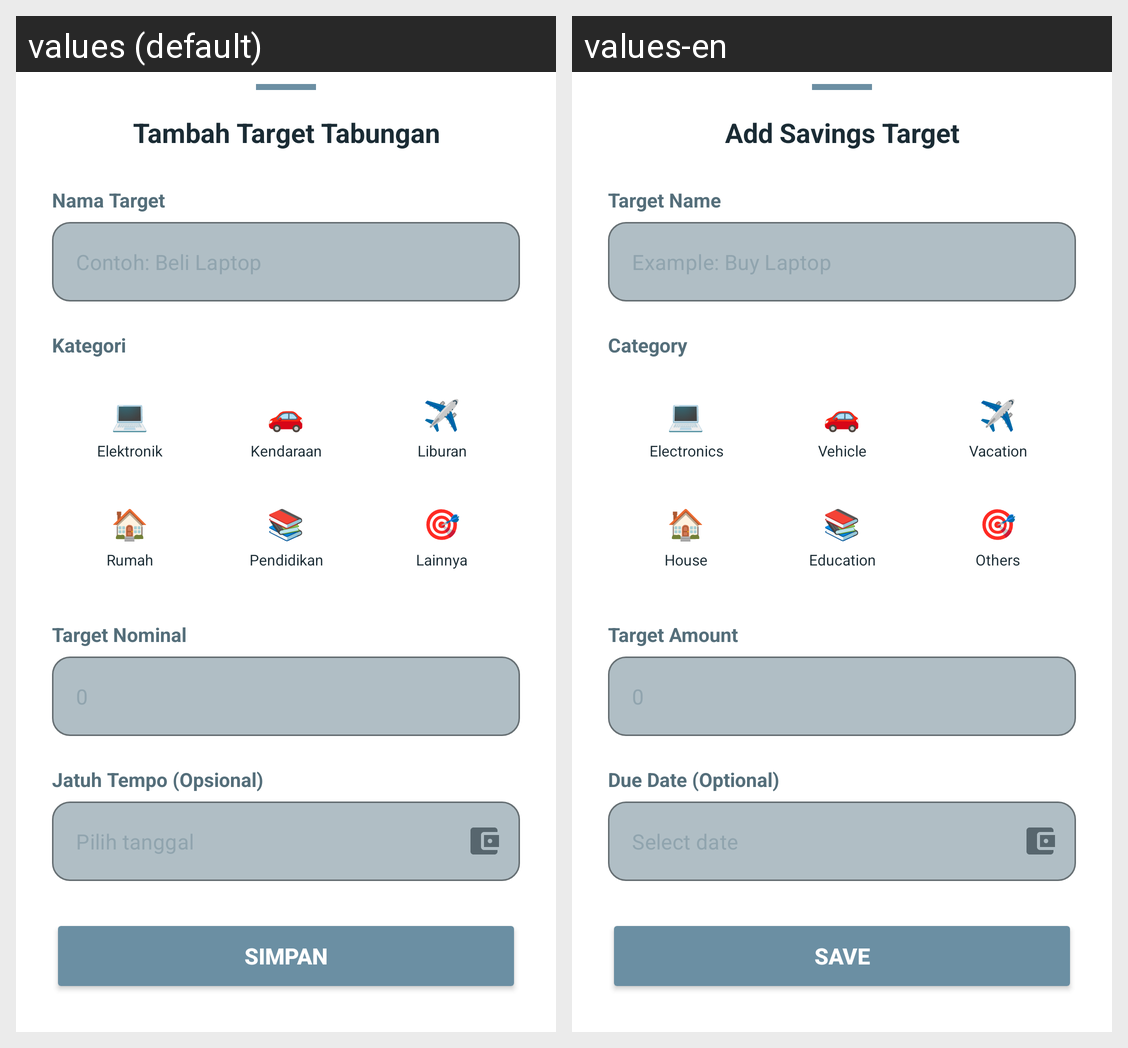

Strings drawn on this Android screen and how each of the app's shown locales translates them:
Android screen res/layout/dialog_tambah_tabungan.xml rendered under 2 locales, left to right: values (default), values-en. Device: Nexus 5 (rendered at 1080×1920; each locale shown at half size, 540×960, under a caption strip naming it); theme Theme.AppMoneeGo.
Strings drawn on this screen, with the default value and each locale's value (text and hints the layout hard-codes, and strings that could not be matched under every locale, appear in the picture but are not listed):

title_tambah_tabungan
  values: Tambah Target Tabungan
  values-en: Add Savings Target

label_nama_target
  values: Nama Target
  values-en: Target Name

hint_nama_target
  values: Contoh: Beli Laptop
  values-en: Example: Buy Laptop

label_kategori
  values: Kategori
  values-en: Category

kat_elektronik
  values: Elektronik
  values-en: Electronics

kat_kendaraan
  values: Kendaraan
  values-en: Vehicle

kat_liburan
  values: Liburan
  values-en: Vacation

kat_rumah
  values: Rumah
  values-en: House

kat_pendidikan
  values: Pendidikan
  values-en: Education

jenis_lainnya
  values: Lainnya
  values-en: Others

label_target_nominal
  values: Target Nominal
  values-en: Target Amount

label_jatuh_tempo
  values: Jatuh Tempo (Opsional)
  values-en: Due Date (Optional)

hint_pilih_tanggal
  values: Pilih tanggal
  values-en: Select date

btn_simpan_tabungan
  values: Simpan
  values-en: Save
